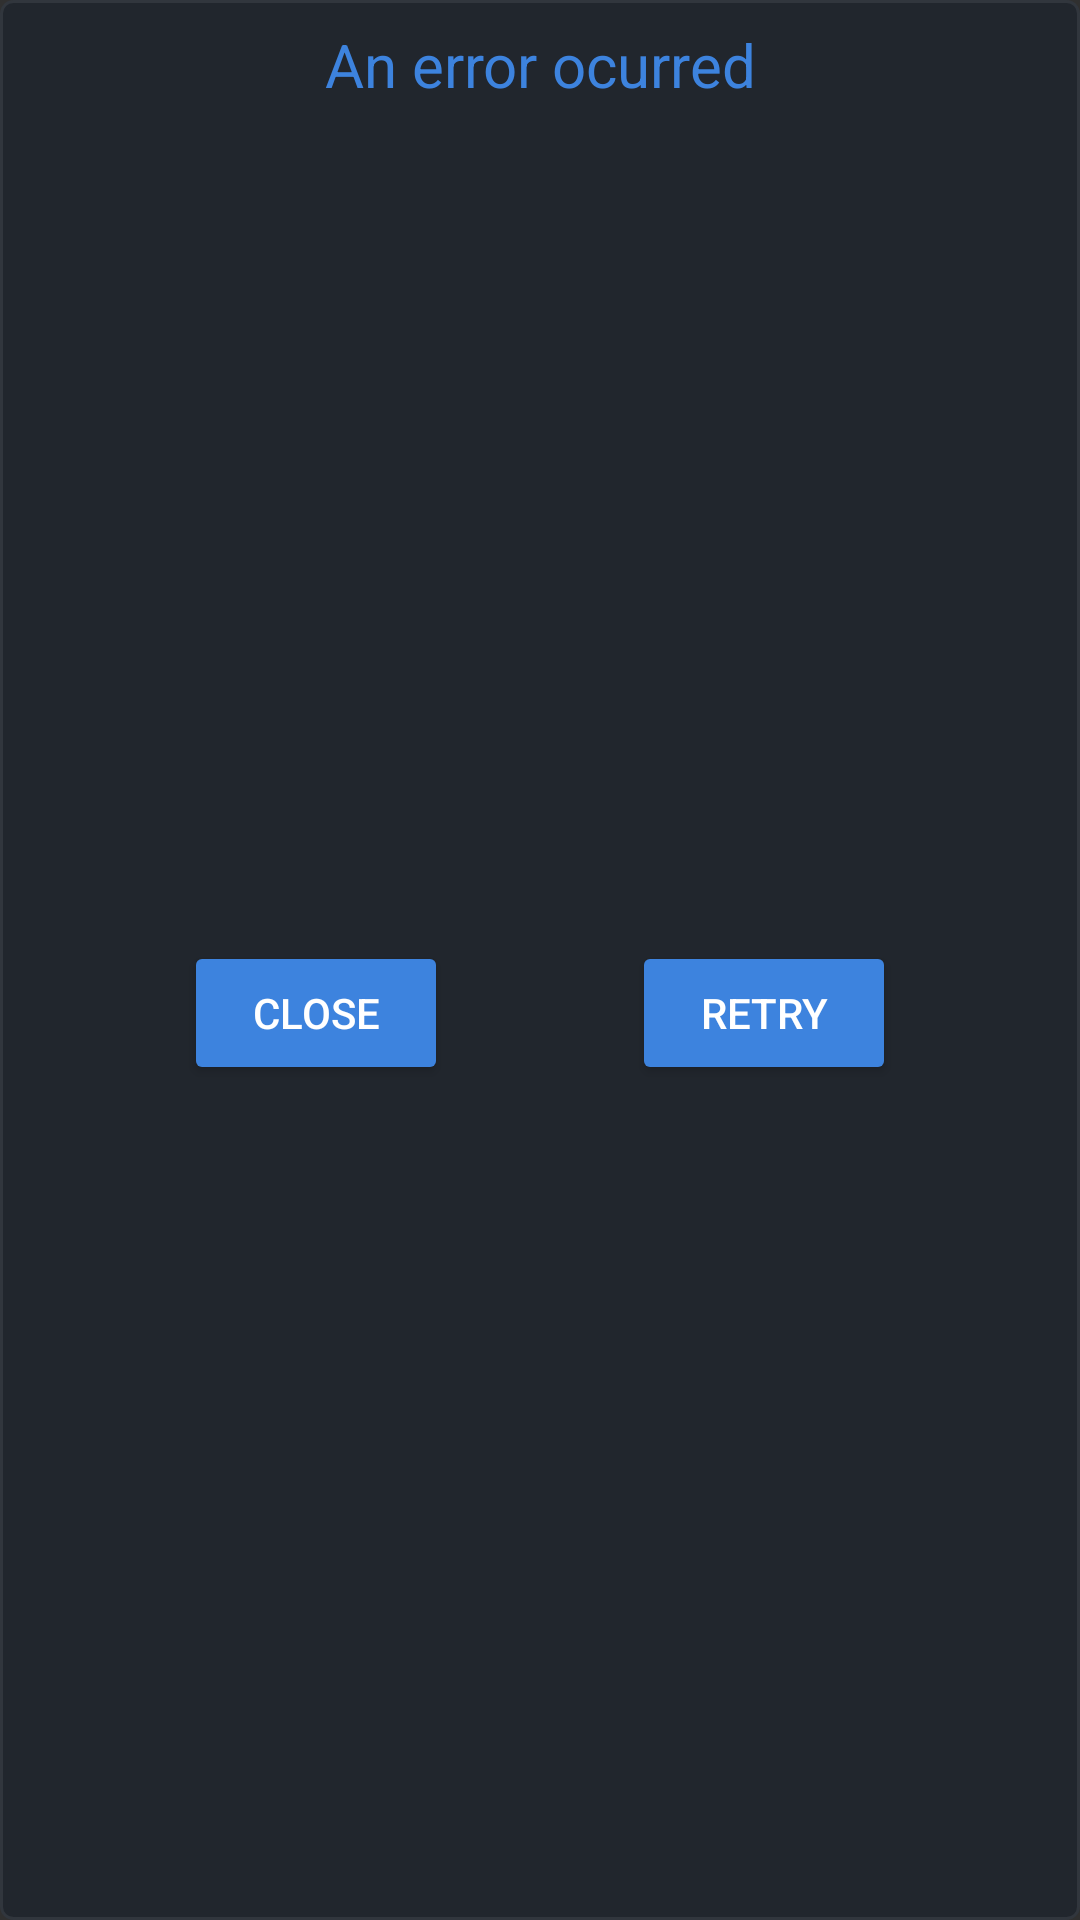

Produce the Android XML layout that renders to this screen, including the resource entries it uses.
<!-- AndroidManifest.xml: application theme Theme.AppCompat.NoActionBar -->
<!-- res/layout/error_dialog.xml -->
<?xml version="1.0" encoding="utf-8"?>
<androidx.constraintlayout.widget.ConstraintLayout xmlns:android="http://schemas.android.com/apk/res/android"
    xmlns:app="http://schemas.android.com/apk/res-auto"
    android:layout_width="wrap_content"
    android:layout_height="wrap_content"
    android:background="@drawable/component_background_border">

            <TextView
                android:id="@+id/textView"
                android:layout_width="wrap_content"
                android:layout_height="wrap_content"
                android:layout_marginTop="8dp"
                android:text="An error ocurred"
                android:textColor="@color/title_color"
                android:textSize="20sp"
                app:layout_constraintEnd_toEndOf="parent"
                app:layout_constraintStart_toStartOf="parent"
                app:layout_constraintTop_toTopOf="parent" />

            <Button
                android:id="@+id/b_close"
                android:layout_width="wrap_content"
                android:layout_height="wrap_content"
                android:layout_marginHorizontal="8dp"
                android:layout_marginVertical="8dp"
                android:backgroundTint="@color/title_color"
                android:text="Close"
                app:layout_constraintBottom_toBottomOf="parent"
                app:layout_constraintEnd_toStartOf="@+id/b_retry"
                app:layout_constraintStart_toStartOf="parent"
                app:layout_constraintTop_toBottomOf="@+id/textView" />

            <Button
                android:id="@+id/b_retry"
                android:layout_width="wrap_content"
                android:layout_height="wrap_content"
                android:layout_marginEnd="8dp"
                android:backgroundTint="@color/title_color"
                android:text="retry"
                app:layout_constraintEnd_toEndOf="parent"
                app:layout_constraintStart_toEndOf="@+id/b_close"
                app:layout_constraintTop_toTopOf="@+id/b_close" />

</androidx.constraintlayout.widget.ConstraintLayout>
<!-- resources referenced by this layout -->
<resources>
  <color name="title_color">#FF3D83DE</color>
  <!-- drawable component_background_border (drawable) -->
  <?xml version="1.0" encoding="UTF-8"?>
  <shape xmlns:android="http://schemas.android.com/apk/res/android"
      android:shape="rectangle">
      <solid android:color="@color/component_background"/>
      <stroke android:width="1dp" android:color="@color/border_color" />
      <corners android:radius="4dp"/>
  </shape>
  <color name="component_background">#FF21262D</color>
  <color name="border_color">#FF31363D</color>
</resources>
